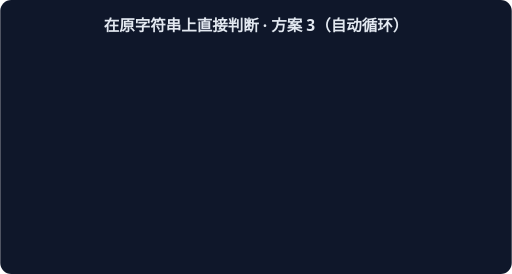
t = 0.00 s
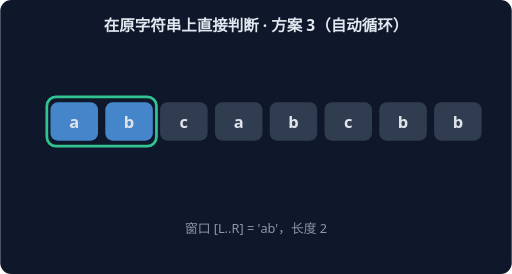
t = 1.67 s
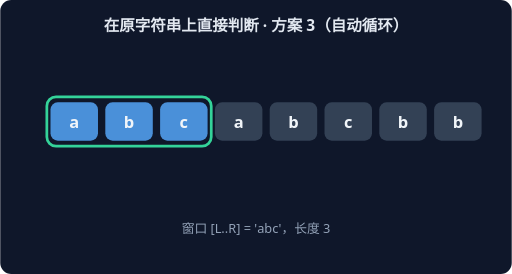
t = 3.33 s
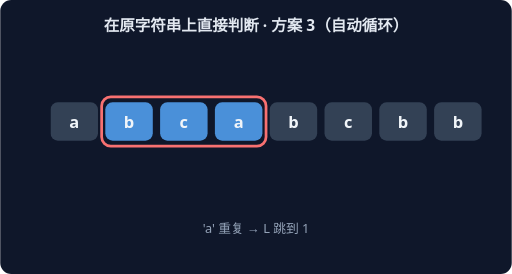
t = 5.00 s
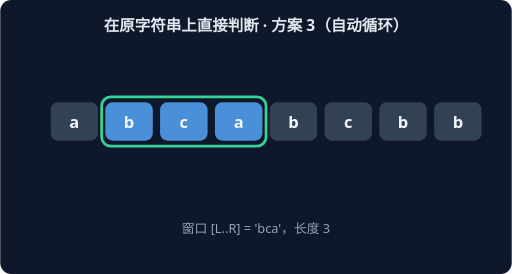
t = 6.67 s
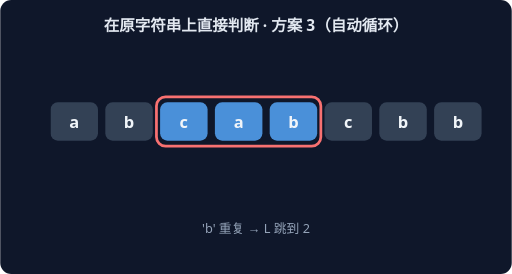
t = 8.33 s

The animated SVG that drew these frames (rendered in a browser with its animation timeline set to each time). Animation: 14 CSS @keyframes rules; frames cover the first 8.33 s, repeats indefinitely.

<svg xmlns="http://www.w3.org/2000/svg" width="560" height="300" viewBox="0 0 560 300" font-family="system-ui,sans-serif">
<rect width="560" height="300" rx="12" fill="#0F172A"/>
<text x="280" y="34" text-anchor="middle" fill="#E2E8F0" font-size="17" font-weight="600">在原字符串上直接判断 · 方案 3（自动循环）</text>
<g style="animation: st0 21.0s linear infinite both">
<rect x="51" y="106" width="60" height="54" rx="10" fill="none" stroke="#34D399" stroke-width="3"/>
<rect x="55" y="112" width="52" height="42" rx="8" fill="#4A90D9"/>
<text x="81" y="140" text-anchor="middle" fill="#F1F5F9" font-size="18" font-weight="700">a</text>
<rect x="115" y="112" width="52" height="42" rx="8" fill="#334155"/>
<text x="141" y="140" text-anchor="middle" fill="#F1F5F9" font-size="18" font-weight="700">b</text>
<rect x="175" y="112" width="52" height="42" rx="8" fill="#334155"/>
<text x="201" y="140" text-anchor="middle" fill="#F1F5F9" font-size="18" font-weight="700">c</text>
<rect x="235" y="112" width="52" height="42" rx="8" fill="#334155"/>
<text x="261" y="140" text-anchor="middle" fill="#F1F5F9" font-size="18" font-weight="700">a</text>
<rect x="295" y="112" width="52" height="42" rx="8" fill="#334155"/>
<text x="321" y="140" text-anchor="middle" fill="#F1F5F9" font-size="18" font-weight="700">b</text>
<rect x="355" y="112" width="52" height="42" rx="8" fill="#334155"/>
<text x="381" y="140" text-anchor="middle" fill="#F1F5F9" font-size="18" font-weight="700">c</text>
<rect x="415" y="112" width="52" height="42" rx="8" fill="#334155"/>
<text x="441" y="140" text-anchor="middle" fill="#F1F5F9" font-size="18" font-weight="700">b</text>
<rect x="475" y="112" width="52" height="42" rx="8" fill="#334155"/>
<text x="501" y="140" text-anchor="middle" fill="#F1F5F9" font-size="18" font-weight="700">b</text>
<text x="280" y="255" text-anchor="middle" fill="#94A3B8" font-size="14">窗口 [L..R] = 'a'，长度 1</text>
</g>
<g style="animation: st1 21.0s linear infinite both">
<rect x="51" y="106" width="120" height="54" rx="10" fill="none" stroke="#34D399" stroke-width="3"/>
<rect x="55" y="112" width="52" height="42" rx="8" fill="#4A90D9"/>
<text x="81" y="140" text-anchor="middle" fill="#F1F5F9" font-size="18" font-weight="700">a</text>
<rect x="115" y="112" width="52" height="42" rx="8" fill="#4A90D9"/>
<text x="141" y="140" text-anchor="middle" fill="#F1F5F9" font-size="18" font-weight="700">b</text>
<rect x="175" y="112" width="52" height="42" rx="8" fill="#334155"/>
<text x="201" y="140" text-anchor="middle" fill="#F1F5F9" font-size="18" font-weight="700">c</text>
<rect x="235" y="112" width="52" height="42" rx="8" fill="#334155"/>
<text x="261" y="140" text-anchor="middle" fill="#F1F5F9" font-size="18" font-weight="700">a</text>
<rect x="295" y="112" width="52" height="42" rx="8" fill="#334155"/>
<text x="321" y="140" text-anchor="middle" fill="#F1F5F9" font-size="18" font-weight="700">b</text>
<rect x="355" y="112" width="52" height="42" rx="8" fill="#334155"/>
<text x="381" y="140" text-anchor="middle" fill="#F1F5F9" font-size="18" font-weight="700">c</text>
<rect x="415" y="112" width="52" height="42" rx="8" fill="#334155"/>
<text x="441" y="140" text-anchor="middle" fill="#F1F5F9" font-size="18" font-weight="700">b</text>
<rect x="475" y="112" width="52" height="42" rx="8" fill="#334155"/>
<text x="501" y="140" text-anchor="middle" fill="#F1F5F9" font-size="18" font-weight="700">b</text>
<text x="280" y="255" text-anchor="middle" fill="#94A3B8" font-size="14">窗口 [L..R] = 'ab'，长度 2</text>
</g>
<g style="animation: st2 21.0s linear infinite both">
<rect x="51" y="106" width="180" height="54" rx="10" fill="none" stroke="#34D399" stroke-width="3"/>
<rect x="55" y="112" width="52" height="42" rx="8" fill="#4A90D9"/>
<text x="81" y="140" text-anchor="middle" fill="#F1F5F9" font-size="18" font-weight="700">a</text>
<rect x="115" y="112" width="52" height="42" rx="8" fill="#4A90D9"/>
<text x="141" y="140" text-anchor="middle" fill="#F1F5F9" font-size="18" font-weight="700">b</text>
<rect x="175" y="112" width="52" height="42" rx="8" fill="#4A90D9"/>
<text x="201" y="140" text-anchor="middle" fill="#F1F5F9" font-size="18" font-weight="700">c</text>
<rect x="235" y="112" width="52" height="42" rx="8" fill="#334155"/>
<text x="261" y="140" text-anchor="middle" fill="#F1F5F9" font-size="18" font-weight="700">a</text>
<rect x="295" y="112" width="52" height="42" rx="8" fill="#334155"/>
<text x="321" y="140" text-anchor="middle" fill="#F1F5F9" font-size="18" font-weight="700">b</text>
<rect x="355" y="112" width="52" height="42" rx="8" fill="#334155"/>
<text x="381" y="140" text-anchor="middle" fill="#F1F5F9" font-size="18" font-weight="700">c</text>
<rect x="415" y="112" width="52" height="42" rx="8" fill="#334155"/>
<text x="441" y="140" text-anchor="middle" fill="#F1F5F9" font-size="18" font-weight="700">b</text>
<rect x="475" y="112" width="52" height="42" rx="8" fill="#334155"/>
<text x="501" y="140" text-anchor="middle" fill="#F1F5F9" font-size="18" font-weight="700">b</text>
<text x="280" y="255" text-anchor="middle" fill="#94A3B8" font-size="14">窗口 [L..R] = 'abc'，长度 3</text>
</g>
<g style="animation: st3 21.0s linear infinite both">
<rect x="111" y="106" width="180" height="54" rx="10" fill="none" stroke="#F87171" stroke-width="3"/>
<rect x="55" y="112" width="52" height="42" rx="8" fill="#334155"/>
<text x="81" y="140" text-anchor="middle" fill="#F1F5F9" font-size="18" font-weight="700">a</text>
<rect x="115" y="112" width="52" height="42" rx="8" fill="#4A90D9"/>
<text x="141" y="140" text-anchor="middle" fill="#F1F5F9" font-size="18" font-weight="700">b</text>
<rect x="175" y="112" width="52" height="42" rx="8" fill="#4A90D9"/>
<text x="201" y="140" text-anchor="middle" fill="#F1F5F9" font-size="18" font-weight="700">c</text>
<rect x="235" y="112" width="52" height="42" rx="8" fill="#4A90D9"/>
<text x="261" y="140" text-anchor="middle" fill="#F1F5F9" font-size="18" font-weight="700">a</text>
<rect x="295" y="112" width="52" height="42" rx="8" fill="#334155"/>
<text x="321" y="140" text-anchor="middle" fill="#F1F5F9" font-size="18" font-weight="700">b</text>
<rect x="355" y="112" width="52" height="42" rx="8" fill="#334155"/>
<text x="381" y="140" text-anchor="middle" fill="#F1F5F9" font-size="18" font-weight="700">c</text>
<rect x="415" y="112" width="52" height="42" rx="8" fill="#334155"/>
<text x="441" y="140" text-anchor="middle" fill="#F1F5F9" font-size="18" font-weight="700">b</text>
<rect x="475" y="112" width="52" height="42" rx="8" fill="#334155"/>
<text x="501" y="140" text-anchor="middle" fill="#F1F5F9" font-size="18" font-weight="700">b</text>
<text x="280" y="255" text-anchor="middle" fill="#94A3B8" font-size="14">'a' 重复 → L 跳到 1</text>
</g>
<g style="animation: st4 21.0s linear infinite both">
<rect x="111" y="106" width="180" height="54" rx="10" fill="none" stroke="#34D399" stroke-width="3"/>
<rect x="55" y="112" width="52" height="42" rx="8" fill="#334155"/>
<text x="81" y="140" text-anchor="middle" fill="#F1F5F9" font-size="18" font-weight="700">a</text>
<rect x="115" y="112" width="52" height="42" rx="8" fill="#4A90D9"/>
<text x="141" y="140" text-anchor="middle" fill="#F1F5F9" font-size="18" font-weight="700">b</text>
<rect x="175" y="112" width="52" height="42" rx="8" fill="#4A90D9"/>
<text x="201" y="140" text-anchor="middle" fill="#F1F5F9" font-size="18" font-weight="700">c</text>
<rect x="235" y="112" width="52" height="42" rx="8" fill="#4A90D9"/>
<text x="261" y="140" text-anchor="middle" fill="#F1F5F9" font-size="18" font-weight="700">a</text>
<rect x="295" y="112" width="52" height="42" rx="8" fill="#334155"/>
<text x="321" y="140" text-anchor="middle" fill="#F1F5F9" font-size="18" font-weight="700">b</text>
<rect x="355" y="112" width="52" height="42" rx="8" fill="#334155"/>
<text x="381" y="140" text-anchor="middle" fill="#F1F5F9" font-size="18" font-weight="700">c</text>
<rect x="415" y="112" width="52" height="42" rx="8" fill="#334155"/>
<text x="441" y="140" text-anchor="middle" fill="#F1F5F9" font-size="18" font-weight="700">b</text>
<rect x="475" y="112" width="52" height="42" rx="8" fill="#334155"/>
<text x="501" y="140" text-anchor="middle" fill="#F1F5F9" font-size="18" font-weight="700">b</text>
<text x="280" y="255" text-anchor="middle" fill="#94A3B8" font-size="14">窗口 [L..R] = 'bca'，长度 3</text>
</g>
<g style="animation: st5 21.0s linear infinite both">
<rect x="171" y="106" width="180" height="54" rx="10" fill="none" stroke="#F87171" stroke-width="3"/>
<rect x="55" y="112" width="52" height="42" rx="8" fill="#334155"/>
<text x="81" y="140" text-anchor="middle" fill="#F1F5F9" font-size="18" font-weight="700">a</text>
<rect x="115" y="112" width="52" height="42" rx="8" fill="#334155"/>
<text x="141" y="140" text-anchor="middle" fill="#F1F5F9" font-size="18" font-weight="700">b</text>
<rect x="175" y="112" width="52" height="42" rx="8" fill="#4A90D9"/>
<text x="201" y="140" text-anchor="middle" fill="#F1F5F9" font-size="18" font-weight="700">c</text>
<rect x="235" y="112" width="52" height="42" rx="8" fill="#4A90D9"/>
<text x="261" y="140" text-anchor="middle" fill="#F1F5F9" font-size="18" font-weight="700">a</text>
<rect x="295" y="112" width="52" height="42" rx="8" fill="#4A90D9"/>
<text x="321" y="140" text-anchor="middle" fill="#F1F5F9" font-size="18" font-weight="700">b</text>
<rect x="355" y="112" width="52" height="42" rx="8" fill="#334155"/>
<text x="381" y="140" text-anchor="middle" fill="#F1F5F9" font-size="18" font-weight="700">c</text>
<rect x="415" y="112" width="52" height="42" rx="8" fill="#334155"/>
<text x="441" y="140" text-anchor="middle" fill="#F1F5F9" font-size="18" font-weight="700">b</text>
<rect x="475" y="112" width="52" height="42" rx="8" fill="#334155"/>
<text x="501" y="140" text-anchor="middle" fill="#F1F5F9" font-size="18" font-weight="700">b</text>
<text x="280" y="255" text-anchor="middle" fill="#94A3B8" font-size="14">'b' 重复 → L 跳到 2</text>
</g>
<g style="animation: st6 21.0s linear infinite both">
<rect x="171" y="106" width="180" height="54" rx="10" fill="none" stroke="#34D399" stroke-width="3"/>
<rect x="55" y="112" width="52" height="42" rx="8" fill="#334155"/>
<text x="81" y="140" text-anchor="middle" fill="#F1F5F9" font-size="18" font-weight="700">a</text>
<rect x="115" y="112" width="52" height="42" rx="8" fill="#334155"/>
<text x="141" y="140" text-anchor="middle" fill="#F1F5F9" font-size="18" font-weight="700">b</text>
<rect x="175" y="112" width="52" height="42" rx="8" fill="#4A90D9"/>
<text x="201" y="140" text-anchor="middle" fill="#F1F5F9" font-size="18" font-weight="700">c</text>
<rect x="235" y="112" width="52" height="42" rx="8" fill="#4A90D9"/>
<text x="261" y="140" text-anchor="middle" fill="#F1F5F9" font-size="18" font-weight="700">a</text>
<rect x="295" y="112" width="52" height="42" rx="8" fill="#4A90D9"/>
<text x="321" y="140" text-anchor="middle" fill="#F1F5F9" font-size="18" font-weight="700">b</text>
<rect x="355" y="112" width="52" height="42" rx="8" fill="#334155"/>
<text x="381" y="140" text-anchor="middle" fill="#F1F5F9" font-size="18" font-weight="700">c</text>
<rect x="415" y="112" width="52" height="42" rx="8" fill="#334155"/>
<text x="441" y="140" text-anchor="middle" fill="#F1F5F9" font-size="18" font-weight="700">b</text>
<rect x="475" y="112" width="52" height="42" rx="8" fill="#334155"/>
<text x="501" y="140" text-anchor="middle" fill="#F1F5F9" font-size="18" font-weight="700">b</text>
<text x="280" y="255" text-anchor="middle" fill="#94A3B8" font-size="14">窗口 [L..R] = 'cab'，长度 3</text>
</g>
<g style="animation: st7 21.0s linear infinite both">
<rect x="231" y="106" width="180" height="54" rx="10" fill="none" stroke="#F87171" stroke-width="3"/>
<rect x="55" y="112" width="52" height="42" rx="8" fill="#334155"/>
<text x="81" y="140" text-anchor="middle" fill="#F1F5F9" font-size="18" font-weight="700">a</text>
<rect x="115" y="112" width="52" height="42" rx="8" fill="#334155"/>
<text x="141" y="140" text-anchor="middle" fill="#F1F5F9" font-size="18" font-weight="700">b</text>
<rect x="175" y="112" width="52" height="42" rx="8" fill="#334155"/>
<text x="201" y="140" text-anchor="middle" fill="#F1F5F9" font-size="18" font-weight="700">c</text>
<rect x="235" y="112" width="52" height="42" rx="8" fill="#4A90D9"/>
<text x="261" y="140" text-anchor="middle" fill="#F1F5F9" font-size="18" font-weight="700">a</text>
<rect x="295" y="112" width="52" height="42" rx="8" fill="#4A90D9"/>
<text x="321" y="140" text-anchor="middle" fill="#F1F5F9" font-size="18" font-weight="700">b</text>
<rect x="355" y="112" width="52" height="42" rx="8" fill="#4A90D9"/>
<text x="381" y="140" text-anchor="middle" fill="#F1F5F9" font-size="18" font-weight="700">c</text>
<rect x="415" y="112" width="52" height="42" rx="8" fill="#334155"/>
<text x="441" y="140" text-anchor="middle" fill="#F1F5F9" font-size="18" font-weight="700">b</text>
<rect x="475" y="112" width="52" height="42" rx="8" fill="#334155"/>
<text x="501" y="140" text-anchor="middle" fill="#F1F5F9" font-size="18" font-weight="700">b</text>
<text x="280" y="255" text-anchor="middle" fill="#94A3B8" font-size="14">'c' 重复 → L 跳到 3</text>
</g>
<g style="animation: st8 21.0s linear infinite both">
<rect x="231" y="106" width="180" height="54" rx="10" fill="none" stroke="#34D399" stroke-width="3"/>
<rect x="55" y="112" width="52" height="42" rx="8" fill="#334155"/>
<text x="81" y="140" text-anchor="middle" fill="#F1F5F9" font-size="18" font-weight="700">a</text>
<rect x="115" y="112" width="52" height="42" rx="8" fill="#334155"/>
<text x="141" y="140" text-anchor="middle" fill="#F1F5F9" font-size="18" font-weight="700">b</text>
<rect x="175" y="112" width="52" height="42" rx="8" fill="#334155"/>
<text x="201" y="140" text-anchor="middle" fill="#F1F5F9" font-size="18" font-weight="700">c</text>
<rect x="235" y="112" width="52" height="42" rx="8" fill="#4A90D9"/>
<text x="261" y="140" text-anchor="middle" fill="#F1F5F9" font-size="18" font-weight="700">a</text>
<rect x="295" y="112" width="52" height="42" rx="8" fill="#4A90D9"/>
<text x="321" y="140" text-anchor="middle" fill="#F1F5F9" font-size="18" font-weight="700">b</text>
<rect x="355" y="112" width="52" height="42" rx="8" fill="#4A90D9"/>
<text x="381" y="140" text-anchor="middle" fill="#F1F5F9" font-size="18" font-weight="700">c</text>
<rect x="415" y="112" width="52" height="42" rx="8" fill="#334155"/>
<text x="441" y="140" text-anchor="middle" fill="#F1F5F9" font-size="18" font-weight="700">b</text>
<rect x="475" y="112" width="52" height="42" rx="8" fill="#334155"/>
<text x="501" y="140" text-anchor="middle" fill="#F1F5F9" font-size="18" font-weight="700">b</text>
<text x="280" y="255" text-anchor="middle" fill="#94A3B8" font-size="14">窗口 [L..R] = 'abc'，长度 3</text>
</g>
<g style="animation: st9 21.0s linear infinite both">
<rect x="351" y="106" width="120" height="54" rx="10" fill="none" stroke="#F87171" stroke-width="3"/>
<rect x="55" y="112" width="52" height="42" rx="8" fill="#334155"/>
<text x="81" y="140" text-anchor="middle" fill="#F1F5F9" font-size="18" font-weight="700">a</text>
<rect x="115" y="112" width="52" height="42" rx="8" fill="#334155"/>
<text x="141" y="140" text-anchor="middle" fill="#F1F5F9" font-size="18" font-weight="700">b</text>
<rect x="175" y="112" width="52" height="42" rx="8" fill="#334155"/>
<text x="201" y="140" text-anchor="middle" fill="#F1F5F9" font-size="18" font-weight="700">c</text>
<rect x="235" y="112" width="52" height="42" rx="8" fill="#334155"/>
<text x="261" y="140" text-anchor="middle" fill="#F1F5F9" font-size="18" font-weight="700">a</text>
<rect x="295" y="112" width="52" height="42" rx="8" fill="#334155"/>
<text x="321" y="140" text-anchor="middle" fill="#F1F5F9" font-size="18" font-weight="700">b</text>
<rect x="355" y="112" width="52" height="42" rx="8" fill="#4A90D9"/>
<text x="381" y="140" text-anchor="middle" fill="#F1F5F9" font-size="18" font-weight="700">c</text>
<rect x="415" y="112" width="52" height="42" rx="8" fill="#4A90D9"/>
<text x="441" y="140" text-anchor="middle" fill="#F1F5F9" font-size="18" font-weight="700">b</text>
<rect x="475" y="112" width="52" height="42" rx="8" fill="#334155"/>
<text x="501" y="140" text-anchor="middle" fill="#F1F5F9" font-size="18" font-weight="700">b</text>
<text x="280" y="255" text-anchor="middle" fill="#94A3B8" font-size="14">'b' 重复 → L 跳到 5</text>
</g>
<g style="animation: st10 21.0s linear infinite both">
<rect x="351" y="106" width="120" height="54" rx="10" fill="none" stroke="#34D399" stroke-width="3"/>
<rect x="55" y="112" width="52" height="42" rx="8" fill="#334155"/>
<text x="81" y="140" text-anchor="middle" fill="#F1F5F9" font-size="18" font-weight="700">a</text>
<rect x="115" y="112" width="52" height="42" rx="8" fill="#334155"/>
<text x="141" y="140" text-anchor="middle" fill="#F1F5F9" font-size="18" font-weight="700">b</text>
<rect x="175" y="112" width="52" height="42" rx="8" fill="#334155"/>
<text x="201" y="140" text-anchor="middle" fill="#F1F5F9" font-size="18" font-weight="700">c</text>
<rect x="235" y="112" width="52" height="42" rx="8" fill="#334155"/>
<text x="261" y="140" text-anchor="middle" fill="#F1F5F9" font-size="18" font-weight="700">a</text>
<rect x="295" y="112" width="52" height="42" rx="8" fill="#334155"/>
<text x="321" y="140" text-anchor="middle" fill="#F1F5F9" font-size="18" font-weight="700">b</text>
<rect x="355" y="112" width="52" height="42" rx="8" fill="#4A90D9"/>
<text x="381" y="140" text-anchor="middle" fill="#F1F5F9" font-size="18" font-weight="700">c</text>
<rect x="415" y="112" width="52" height="42" rx="8" fill="#4A90D9"/>
<text x="441" y="140" text-anchor="middle" fill="#F1F5F9" font-size="18" font-weight="700">b</text>
<rect x="475" y="112" width="52" height="42" rx="8" fill="#334155"/>
<text x="501" y="140" text-anchor="middle" fill="#F1F5F9" font-size="18" font-weight="700">b</text>
<text x="280" y="255" text-anchor="middle" fill="#94A3B8" font-size="14">窗口 [L..R] = 'cb'，长度 2</text>
</g>
<g style="animation: st11 21.0s linear infinite both">
<rect x="471" y="106" width="60" height="54" rx="10" fill="none" stroke="#F87171" stroke-width="3"/>
<rect x="55" y="112" width="52" height="42" rx="8" fill="#334155"/>
<text x="81" y="140" text-anchor="middle" fill="#F1F5F9" font-size="18" font-weight="700">a</text>
<rect x="115" y="112" width="52" height="42" rx="8" fill="#334155"/>
<text x="141" y="140" text-anchor="middle" fill="#F1F5F9" font-size="18" font-weight="700">b</text>
<rect x="175" y="112" width="52" height="42" rx="8" fill="#334155"/>
<text x="201" y="140" text-anchor="middle" fill="#F1F5F9" font-size="18" font-weight="700">c</text>
<rect x="235" y="112" width="52" height="42" rx="8" fill="#334155"/>
<text x="261" y="140" text-anchor="middle" fill="#F1F5F9" font-size="18" font-weight="700">a</text>
<rect x="295" y="112" width="52" height="42" rx="8" fill="#334155"/>
<text x="321" y="140" text-anchor="middle" fill="#F1F5F9" font-size="18" font-weight="700">b</text>
<rect x="355" y="112" width="52" height="42" rx="8" fill="#334155"/>
<text x="381" y="140" text-anchor="middle" fill="#F1F5F9" font-size="18" font-weight="700">c</text>
<rect x="415" y="112" width="52" height="42" rx="8" fill="#334155"/>
<text x="441" y="140" text-anchor="middle" fill="#F1F5F9" font-size="18" font-weight="700">b</text>
<rect x="475" y="112" width="52" height="42" rx="8" fill="#4A90D9"/>
<text x="501" y="140" text-anchor="middle" fill="#F1F5F9" font-size="18" font-weight="700">b</text>
<text x="280" y="255" text-anchor="middle" fill="#94A3B8" font-size="14">'b' 重复 → L 跳到 7</text>
</g>
<g style="animation: st12 21.0s linear infinite both">
<rect x="471" y="106" width="60" height="54" rx="10" fill="none" stroke="#34D399" stroke-width="3"/>
<rect x="55" y="112" width="52" height="42" rx="8" fill="#334155"/>
<text x="81" y="140" text-anchor="middle" fill="#F1F5F9" font-size="18" font-weight="700">a</text>
<rect x="115" y="112" width="52" height="42" rx="8" fill="#334155"/>
<text x="141" y="140" text-anchor="middle" fill="#F1F5F9" font-size="18" font-weight="700">b</text>
<rect x="175" y="112" width="52" height="42" rx="8" fill="#334155"/>
<text x="201" y="140" text-anchor="middle" fill="#F1F5F9" font-size="18" font-weight="700">c</text>
<rect x="235" y="112" width="52" height="42" rx="8" fill="#334155"/>
<text x="261" y="140" text-anchor="middle" fill="#F1F5F9" font-size="18" font-weight="700">a</text>
<rect x="295" y="112" width="52" height="42" rx="8" fill="#334155"/>
<text x="321" y="140" text-anchor="middle" fill="#F1F5F9" font-size="18" font-weight="700">b</text>
<rect x="355" y="112" width="52" height="42" rx="8" fill="#334155"/>
<text x="381" y="140" text-anchor="middle" fill="#F1F5F9" font-size="18" font-weight="700">c</text>
<rect x="415" y="112" width="52" height="42" rx="8" fill="#334155"/>
<text x="441" y="140" text-anchor="middle" fill="#F1F5F9" font-size="18" font-weight="700">b</text>
<rect x="475" y="112" width="52" height="42" rx="8" fill="#4A90D9"/>
<text x="501" y="140" text-anchor="middle" fill="#F1F5F9" font-size="18" font-weight="700">b</text>
<text x="280" y="255" text-anchor="middle" fill="#94A3B8" font-size="14">窗口 [L..R] = 'b'，长度 1</text>
</g>
<g style="animation: st13 21.0s linear infinite both">
<rect x="55" y="112" width="52" height="42" rx="8" fill="#34D399"/>
<text x="81" y="140" text-anchor="middle" fill="#F1F5F9" font-size="18" font-weight="700">a</text>
<rect x="115" y="112" width="52" height="42" rx="8" fill="#34D399"/>
<text x="141" y="140" text-anchor="middle" fill="#F1F5F9" font-size="18" font-weight="700">b</text>
<rect x="175" y="112" width="52" height="42" rx="8" fill="#34D399"/>
<text x="201" y="140" text-anchor="middle" fill="#F1F5F9" font-size="18" font-weight="700">c</text>
<rect x="235" y="112" width="52" height="42" rx="8" fill="#334155"/>
<text x="261" y="140" text-anchor="middle" fill="#F1F5F9" font-size="18" font-weight="700">a</text>
<rect x="295" y="112" width="52" height="42" rx="8" fill="#334155"/>
<text x="321" y="140" text-anchor="middle" fill="#F1F5F9" font-size="18" font-weight="700">b</text>
<rect x="355" y="112" width="52" height="42" rx="8" fill="#334155"/>
<text x="381" y="140" text-anchor="middle" fill="#F1F5F9" font-size="18" font-weight="700">c</text>
<rect x="415" y="112" width="52" height="42" rx="8" fill="#334155"/>
<text x="441" y="140" text-anchor="middle" fill="#F1F5F9" font-size="18" font-weight="700">b</text>
<rect x="475" y="112" width="52" height="42" rx="8" fill="#334155"/>
<text x="501" y="140" text-anchor="middle" fill="#F1F5F9" font-size="18" font-weight="700">b</text>
<text x="280" y="255" text-anchor="middle" fill="#94A3B8" font-size="14">最长无重复子串 'abc'（长度 3）</text>
</g>
<style>
.st0 {opacity:0} @keyframes st0 {0%{opacity:0}0.00%{opacity:0}0.86%{opacity:1}6.29%{opacity:1}7.14%{opacity:0}100%{opacity:0}}
.st1 {opacity:0} @keyframes st1 {0%{opacity:0}7.14%{opacity:0}8.00%{opacity:1}13.43%{opacity:1}14.29%{opacity:0}100%{opacity:0}}
.st2 {opacity:0} @keyframes st2 {0%{opacity:0}14.29%{opacity:0}15.14%{opacity:1}20.57%{opacity:1}21.43%{opacity:0}100%{opacity:0}}
.st3 {opacity:0} @keyframes st3 {0%{opacity:0}21.43%{opacity:0}22.29%{opacity:1}27.71%{opacity:1}28.57%{opacity:0}100%{opacity:0}}
.st4 {opacity:0} @keyframes st4 {0%{opacity:0}28.57%{opacity:0}29.43%{opacity:1}34.86%{opacity:1}35.71%{opacity:0}100%{opacity:0}}
.st5 {opacity:0} @keyframes st5 {0%{opacity:0}35.71%{opacity:0}36.57%{opacity:1}42.00%{opacity:1}42.86%{opacity:0}100%{opacity:0}}
.st6 {opacity:0} @keyframes st6 {0%{opacity:0}42.86%{opacity:0}43.71%{opacity:1}49.14%{opacity:1}50.00%{opacity:0}100%{opacity:0}}
.st7 {opacity:0} @keyframes st7 {0%{opacity:0}50.00%{opacity:0}50.86%{opacity:1}56.29%{opacity:1}57.14%{opacity:0}100%{opacity:0}}
.st8 {opacity:0} @keyframes st8 {0%{opacity:0}57.14%{opacity:0}58.00%{opacity:1}63.43%{opacity:1}64.29%{opacity:0}100%{opacity:0}}
.st9 {opacity:0} @keyframes st9 {0%{opacity:0}64.29%{opacity:0}65.14%{opacity:1}70.57%{opacity:1}71.43%{opacity:0}100%{opacity:0}}
.st10 {opacity:0} @keyframes st10 {0%{opacity:0}71.43%{opacity:0}72.29%{opacity:1}77.71%{opacity:1}78.57%{opacity:0}100%{opacity:0}}
.st11 {opacity:0} @keyframes st11 {0%{opacity:0}78.57%{opacity:0}79.43%{opacity:1}84.86%{opacity:1}85.71%{opacity:0}100%{opacity:0}}
.st12 {opacity:0} @keyframes st12 {0%{opacity:0}85.71%{opacity:0}86.57%{opacity:1}92.00%{opacity:1}92.86%{opacity:0}100%{opacity:0}}
.st13 {opacity:0} @keyframes st13 {0%{opacity:0}92.86%{opacity:0}93.71%{opacity:1}99.14%{opacity:1}100.00%{opacity:0}100%{opacity:0}}
</style>
</svg>
